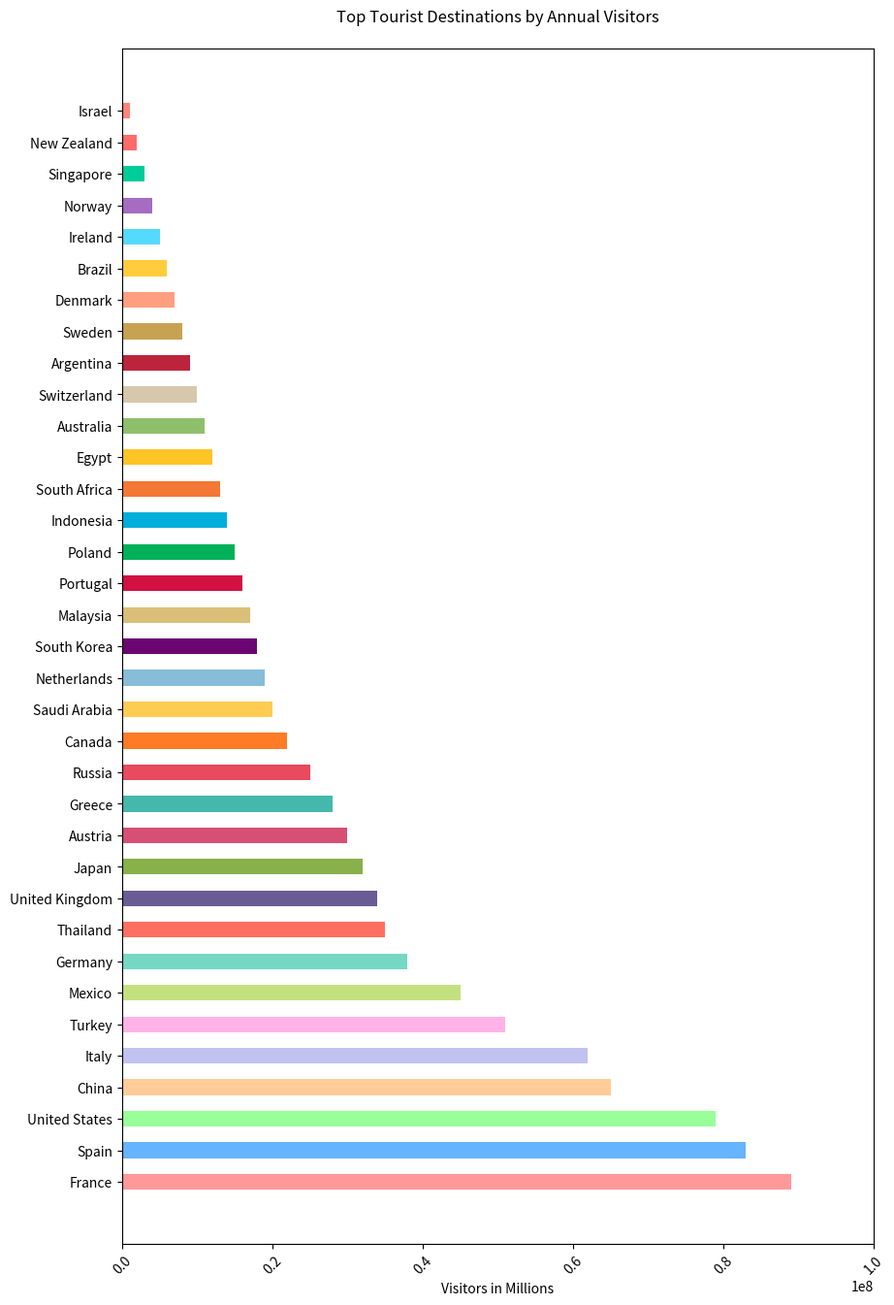

Recreate this plot in Python.

import matplotlib.pyplot as plt

# Data
destinations = [
    'France', 'Spain', 'United States', 'China', 'Italy', 
    'Turkey', 'Mexico', 'Germany', 'Thailand', 'United Kingdom', 
    'Japan', 'Austria', 'Greece', 'Russia', 'Canada', 
    'Saudi Arabia', 'Netherlands', 'South Korea', 'Malaysia', 
    'Portugal', 'Poland', 'Indonesia', 'South Africa', 
    'Egypt', 'Australia', 'Switzerland', 'Argentina', 
    'Sweden', 'Denmark', 'Brazil', 'Ireland', 'Norway', 
    'Singapore', 'New Zealand', 'Israel'
]
visitors = [
    89000000, 83000000, 79000000, 65000000, 62000000, 
    51000000, 45000000, 38000000, 35000000, 34000000, 
    32000000, 30000000, 28000000, 25000000, 22000000, 
    20000000, 19000000, 18000000, 17000000, 16000000, 
    15000000, 14000000, 13000000, 12000000, 11000000, 
    10000000, 9000000, 8000000, 7000000, 6000000, 
    5000000, 4000000, 3000000, 2000000, 1000000
]

# Plotting the bar chart
plt.figure(figsize=(10, 16))
plt.barh(destinations, visitors, height=0.5, color=[
    '#ff9999', '#66b3ff', '#99ff99', '#ffcc99', '#c2c2f0', 
    '#ffb3e6', '#c4e17f', '#76d7c4', '#ff6f61', '#6b5b95', 
    '#88b04b', '#d65076', '#45b8ac', '#e84a5f', '#ff7b25', 
    '#fdcc52', '#87bdd8', '#6a0572', '#d9bf77', '#d11141', 
    '#00b159', '#00aedb', '#f37735', '#ffc425', '#8ec06c', 
    '#d7c7ad', '#bc243c', '#c7a252', '#ff9f80', '#ffcd3c', 
    '#56d9fe', '#a56cc1', '#00cc99', '#ff6b6b', '#ff847c'
])

# Customizing the plot
plt.xlabel('Visitors in Millions')
plt.title('Top Tourist Destinations by Annual Visitors', pad=20)
plt.xlim(0, 100000000)
plt.xticks(rotation=45)

# Show the plot
plt.show()
